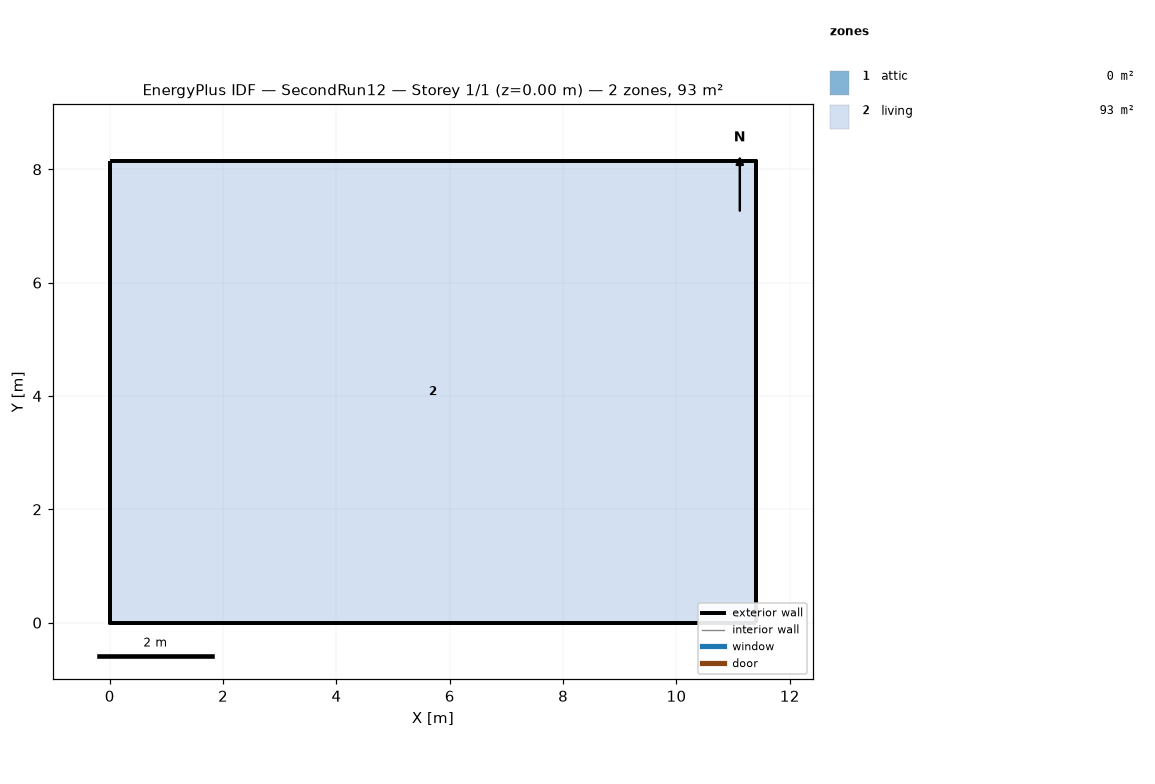
=== STOREY PLAN SPEC (per zone: floor XY polygon, exterior-wall plan segments, windows/doors) ===
zone 1: attic  (0.0 m²)
  exterior wall: (11.40, 0.00) – (11.40, 8.15) – (11.40, 4.07)  [12.2 m]
  exterior wall: (0.00, 8.15) – (0.00, 0.00) – (0.00, 4.07)  [12.2 m]
zone 2: living  (92.9 m²)
  floor: (0.00, 0.00) (0.00, 8.15) (11.40, 8.15) (11.40, 0.00)
  exterior wall: (0.00, 0.00) – (11.40, 0.00)  [11.4 m]
  exterior wall: (11.40, 0.00) – (11.40, 8.15)  [8.1 m]
  exterior wall: (11.40, 8.15) – (0.00, 8.15)  [11.4 m]
  exterior wall: (0.00, 8.15) – (0.00, 0.00)  [8.1 m]

=== DERIVED (storey summary) ===
Building: SecondRun12
Storey: 1 of 1  (floor level z = 0.00 m)
Storey gross floor area: 92.9 m²
Zones on this storey: 2
  - attic: floor 0.0 m²; exterior wall 24.4 m (11.2 m²); WWR 0.0%
  - living: floor 92.9 m²; exterior wall 39.1 m (95.3 m²); WWR 0.0%
Zone adjacency: (none detected)